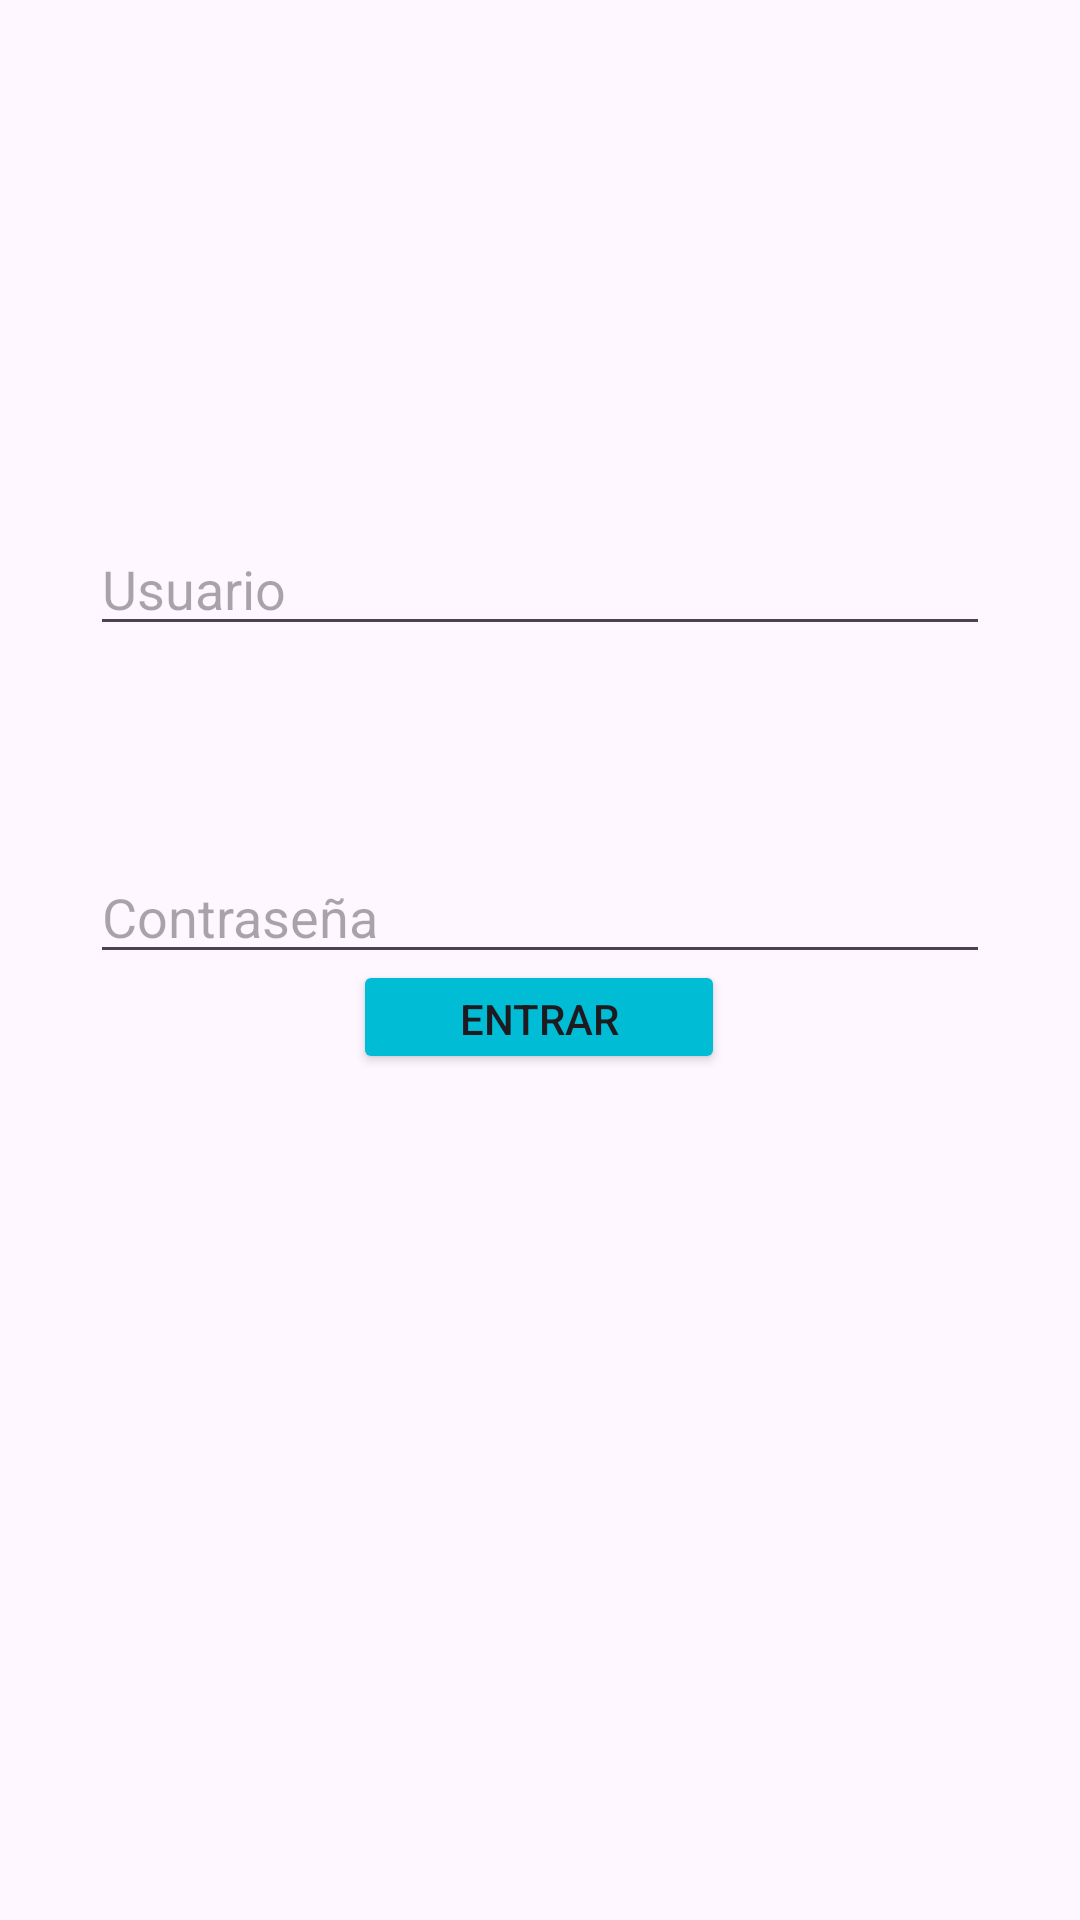

Write the Android layout XML for this screen, with the resource values it uses.
<!-- AndroidManifest.xml: application theme Theme.Login_Logout_SharedPreferences -->
<!-- res/layout/activity_login.xml -->
<?xml version="1.0" encoding="utf-8"?>
<androidx.constraintlayout.widget.ConstraintLayout xmlns:android="http://schemas.android.com/apk/res/android"
    xmlns:app="http://schemas.android.com/apk/res-auto"
    xmlns:tools="http://schemas.android.com/tools"
    android:layout_width="match_parent"
    android:layout_height="match_parent"
    android:padding="30dp"
    tools:context=".Login">

    <EditText
        android:id="@+id/et1"
        android:layout_width="0dp"
        android:layout_height="wrap_content"
        android:layout_marginTop="144dp"
        android:ems="10"
        android:hint="@string/usuario"
        android:inputType="text"
        app:layout_constraintEnd_toEndOf="parent"
        app:layout_constraintHorizontal_bias="0.497"
        app:layout_constraintStart_toStartOf="parent"
        app:layout_constraintTop_toTopOf="parent" />

    <EditText
        android:id="@+id/et2"
        android:layout_width="0dp"
        android:layout_height="wrap_content"
        android:layout_marginTop="68dp"
        android:ems="10"
        android:hint="@string/contrase_a"
        android:inputType="text"
        app:layout_constraintEnd_toEndOf="parent"
        app:layout_constraintHorizontal_bias="0.497"
        app:layout_constraintStart_toStartOf="parent"
        app:layout_constraintTop_toBottomOf="@+id/et1" />

    <Button
        android:id="@+id/btnEntrar"
        android:layout_width="124dp"
        android:layout_height="38dp"
        android:layout_marginBottom="252dp"
        android:backgroundTint="#00BCD4"
        android:text="@string/entrar"
        app:cornerRadius="0dp"
        app:layout_constraintBottom_toBottomOf="parent"
        app:layout_constraintEnd_toEndOf="parent"
        app:layout_constraintHorizontal_bias="0.498"
        app:layout_constraintStart_toStartOf="parent" />
</androidx.constraintlayout.widget.ConstraintLayout>
<!-- resources referenced by this layout -->
<resources>
  <string name="contrase_a">Contraseña</string>
  <string name="entrar">Entrar</string>
  <string name="usuario">Usuario</string>
  <style name="Theme.Login_Logout_SharedPreferences" parent="Base.Theme.Login_Logout_SharedPreferences" />
  <style name="Base.Theme.Login_Logout_SharedPreferences" parent="Theme.Material3.DayNight.NoActionBar">
          
          
      </style>
</resources>
